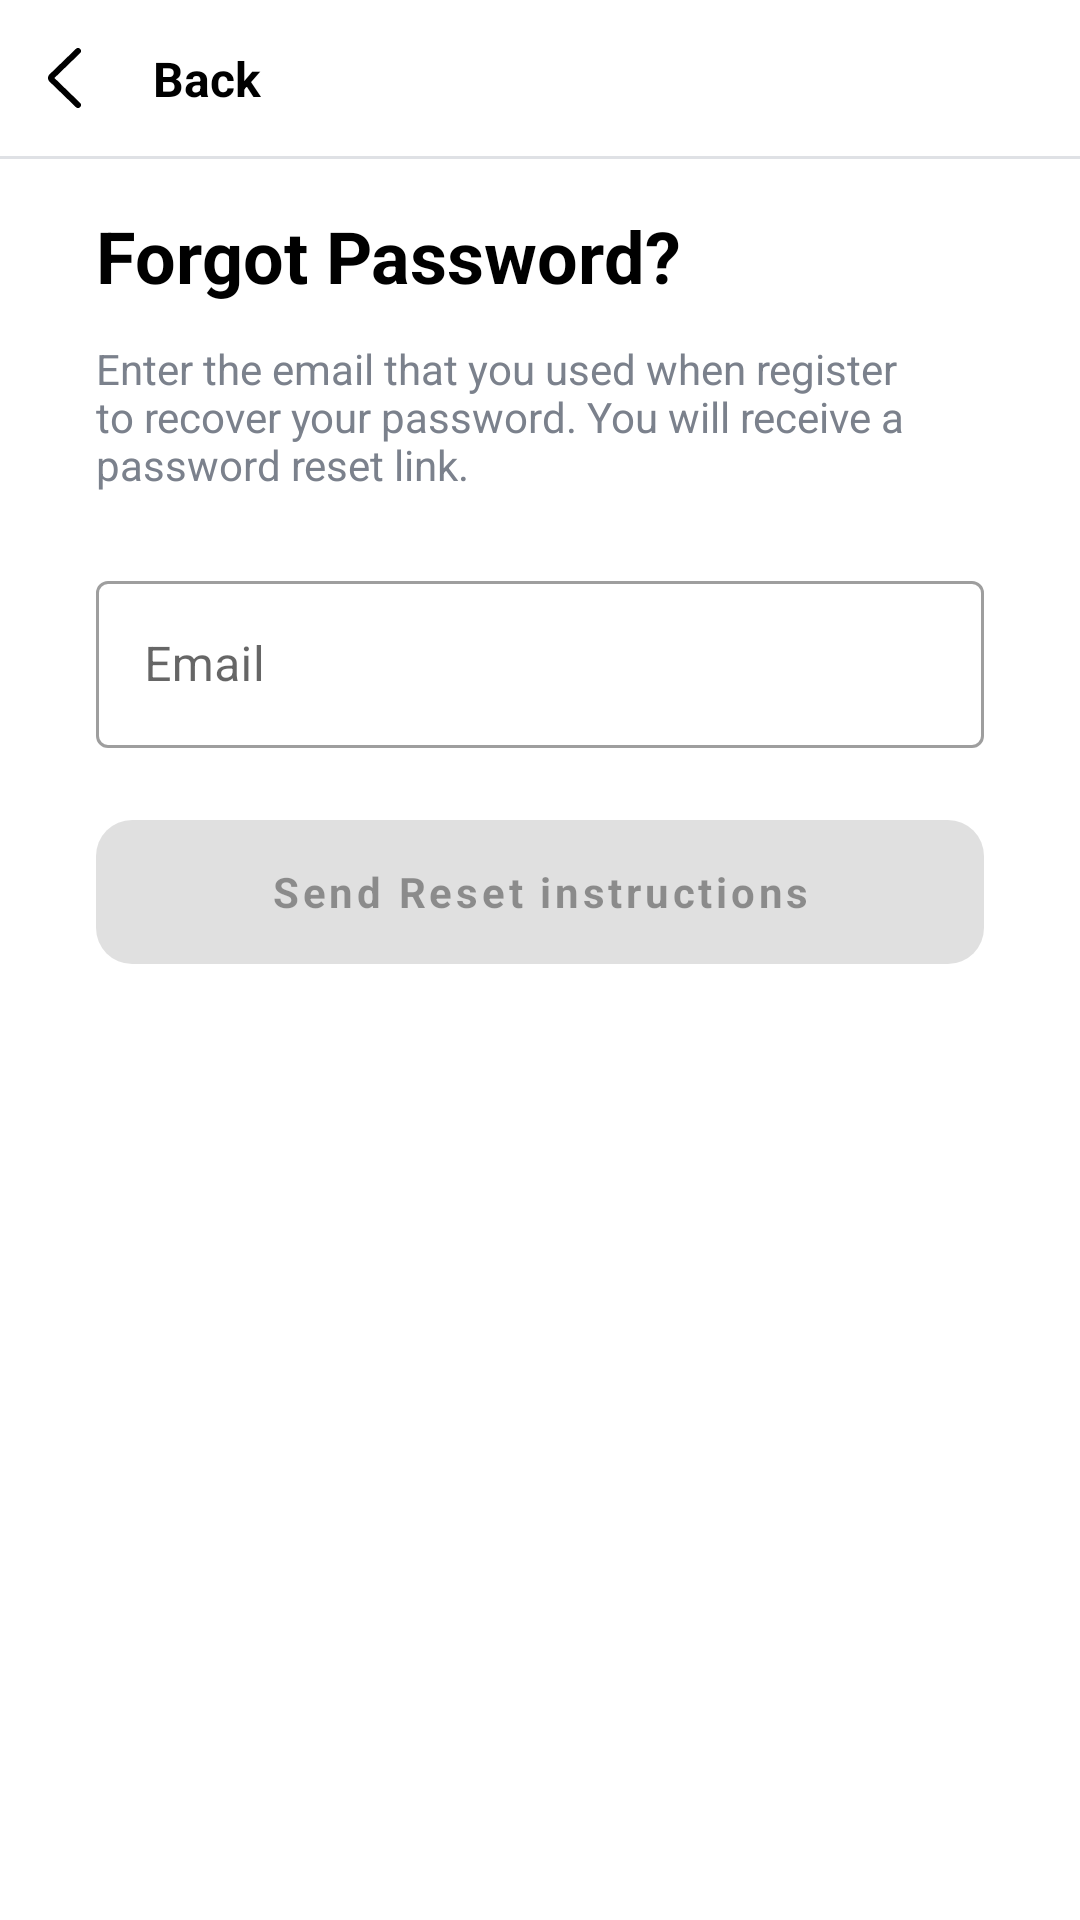

Produce the Android XML layout that renders to this screen, including the resource entries it uses.
<!-- AndroidManifest.xml: application theme Theme.DiscountOne -->
<!-- res/layout/fragment_forgot_password.xml -->
<?xml version="1.0" encoding="utf-8"?>
<androidx.constraintlayout.widget.ConstraintLayout xmlns:android="http://schemas.android.com/apk/res/android"
    xmlns:app="http://schemas.android.com/apk/res-auto"
    android:layout_width="match_parent"
    android:layout_height="match_parent">

    <include
        android:id="@+id/toolbarLayout"
        layout="@layout/toolbar" />

    <TextView
        android:id="@+id/tvSignIn"
        style="@style/TextRegular.Title"
        android:layout_width="wrap_content"
        android:layout_height="wrap_content"
        android:layout_marginStart="@dimen/common_offset_32dp"
        android:text="@string/forgot_pass_title"
        app:layout_constraintStart_toStartOf="parent"
        app:layout_constraintTop_toBottomOf="@id/toolbarLayout" />

    <TextView
        android:id="@+id/tvDescription"
        style="@style/TextRegular.Description"
        android:layout_width="match_parent"
        android:layout_height="wrap_content"
        android:layout_marginTop="@dimen/common_offset_12dp"
        android:text="@string/forgot_pass_description"
        app:layout_constraintTop_toBottomOf="@id/tvSignIn" />

    <com.google.android.material.textfield.TextInputLayout
        android:id="@+id/tilEmail"
        style="@style/Widget.MaterialComponents.TextInputLayout.OutlinedBox"
        android:layout_width="match_parent"
        android:layout_height="wrap_content"
        android:layout_marginHorizontal="@dimen/common_offset_32dp"
        android:layout_marginTop="@dimen/common_offset_24dp"
        android:hint="@string/email"
        app:layout_constraintTop_toBottomOf="@+id/tvDescription">

        <com.google.android.material.textfield.TextInputEditText
            android:id="@+id/etEmail"
            android:layout_width="match_parent"
            android:layout_height="wrap_content"
            android:inputType="textEmailAddress"
            android:digits="abcdefghijklmnopqrstuvwxyzABCDEFGHIJKLMNOPQRSTUVWXYZ1234567890@." />
    </com.google.android.material.textfield.TextInputLayout>

    <com.google.android.material.button.MaterialButton
        android:id="@+id/btnSendReset"
        style="@style/ButtonColored"
        android:layout_width="match_parent"
        android:layout_height="wrap_content"
        android:layout_marginTop="@dimen/common_offset_24dp"
        android:enabled="false"
        android:text="@string/send_reset_instruction"
        app:cornerRadius="@dimen/radius_12"
        app:layout_constraintTop_toBottomOf="@+id/tilEmail" />

</androidx.constraintlayout.widget.ConstraintLayout>
<!-- res/layout/toolbar.xml (included above) -->
<?xml version="1.0" encoding="utf-8"?>
<androidx.constraintlayout.widget.ConstraintLayout xmlns:android="http://schemas.android.com/apk/res/android"
    xmlns:app="http://schemas.android.com/apk/res-auto"
    android:layout_width="match_parent"
    android:layout_height="wrap_content">

    <androidx.appcompat.widget.AppCompatImageView
        android:id="@+id/ivBack"
        android:layout_width="wrap_content"
        android:layout_height="wrap_content"
        android:padding="@dimen/common_offset_16dp"
        app:layout_constraintStart_toStartOf="parent"
        app:layout_constraintTop_toTopOf="parent"
        app:srcCompat="@drawable/ic_back" />

    <TextView
        style="@style/TextRegular.Bold"
        android:layout_width="wrap_content"
        android:layout_height="wrap_content"
        android:layout_marginStart="@dimen/common_offset_8dp"
        android:text="@string/back"
        app:layout_constraintBottom_toBottomOf="@id/ivBack"
        app:layout_constraintStart_toEndOf="@id/ivBack"
        app:layout_constraintTop_toTopOf="@id/ivBack" />

    <View
        android:id="@+id/separator"
        android:layout_width="match_parent"
        android:layout_height="1dp"
        android:background="@color/light"
        app:layout_constraintTop_toBottomOf="@id/ivBack" />

</androidx.constraintlayout.widget.ConstraintLayout>
<!-- resources referenced by this layout -->
<resources>
  <color name="light">#DFE1E5</color>
  <dimen name="common_offset_12dp">12dp</dimen>
  <dimen name="common_offset_16dp">16dp</dimen>
  <dimen name="common_offset_24dp">24dp</dimen>
  <dimen name="common_offset_32dp">32dp</dimen>
  <dimen name="common_offset_8dp">8dp</dimen>
  <dimen name="radius_12">12dp</dimen>
  <!-- drawable ic_back (drawable) -->
  <vector xmlns:android="http://schemas.android.com/apk/res/android"
      android:width="11dp"
      android:height="20dp"
      android:viewportWidth="11"
      android:viewportHeight="20">
      <path
          android:pathData="M10,1L1.21,9.51C1.143,9.574 1.091,9.651 1.055,9.735C1.019,9.819 1,9.909 1,10C1,10.091 1.019,10.181 1.055,10.265C1.091,10.349 1.143,10.426 1.21,10.49L10,19"
          android:strokeLineJoin="round"
          android:strokeWidth="2"
          android:strokeColor="@color/defaultColor"
          android:strokeLineCap="round" />
  </vector>
  <string name="back">Back</string>
  <string name="email">Email</string>
  <string name="forgot_pass_description">Enter the email that you used when register to recover your password. You will receive a password reset link.</string>
  <string name="forgot_pass_title">Forgot Password?</string>
  <string name="send_reset_instruction">Send Reset instructions</string>
  <style name="ButtonColored">
          <item name="fontFamily">sans-serif</item>
          <item name="android:textStyle">bold</item>
          <item name="android:layout_marginHorizontal">@dimen/common_offset_32dp</item>
          <item name="textAllCaps">false</item>
          <item name="android:textSize">@dimen/common_textSize_14sp</item>
          <item name="android:paddingVertical">12dp</item>
          <item name="android:insetTop">0dp</item>
          <item name="android:insetBottom">0dp</item>
      </style>
  <style name="TextRegular.Bold">
          <item name="android:textSize">@dimen/common_textSize_16sp</item>
          <item name="lineHeight">@dimen/common_offset_24dp</item>
          <item name="android:textColor">@color/defaultColor</item>
          <item name="android:textStyle">bold</item>
      </style>
  <style name="TextRegular.Description">
          <item name="android:textSize">@dimen/common_textSize_14sp</item>
          <item name="android:layout_marginHorizontal">@dimen/common_offset_32dp</item>
          <item name="lineHeight">@dimen/common_offset_16dp</item>
          <item name="android:textColor">@color/light_description</item>
      </style>
  <style name="TextRegular.Title">
          <item name="android:textSize">@dimen/common_textSize_24sp</item>
          <item name="android:layout_marginHorizontal">@dimen/common_offset_32dp</item>
          <item name="lineHeight">@dimen/common_offset_32dp</item>
          <item name="android:textColor">@color/defaultColor</item>
          <item name="android:textStyle">bold</item>
          <item name="android:layout_marginTop">@dimen/common_offset_16dp</item>
      </style>
  <color name="defaultColor">#000</color>
  <dimen name="common_textSize_14sp">14sp</dimen>
  <dimen name="common_textSize_16sp">16sp</dimen>
  <color name="light_description">#7B818C</color>
  <dimen name="common_textSize_24sp">24sp</dimen>
  <color name="colorPrimary">#8B5CF6</color>
  <color name="white">#FFFFFFFF</color>
  <color name="colorSecondary">#8B5CF6</color>
  <color name="black">#FF000000</color>
  <color name="defaultColorReverse">#FFF</color>
</resources>
